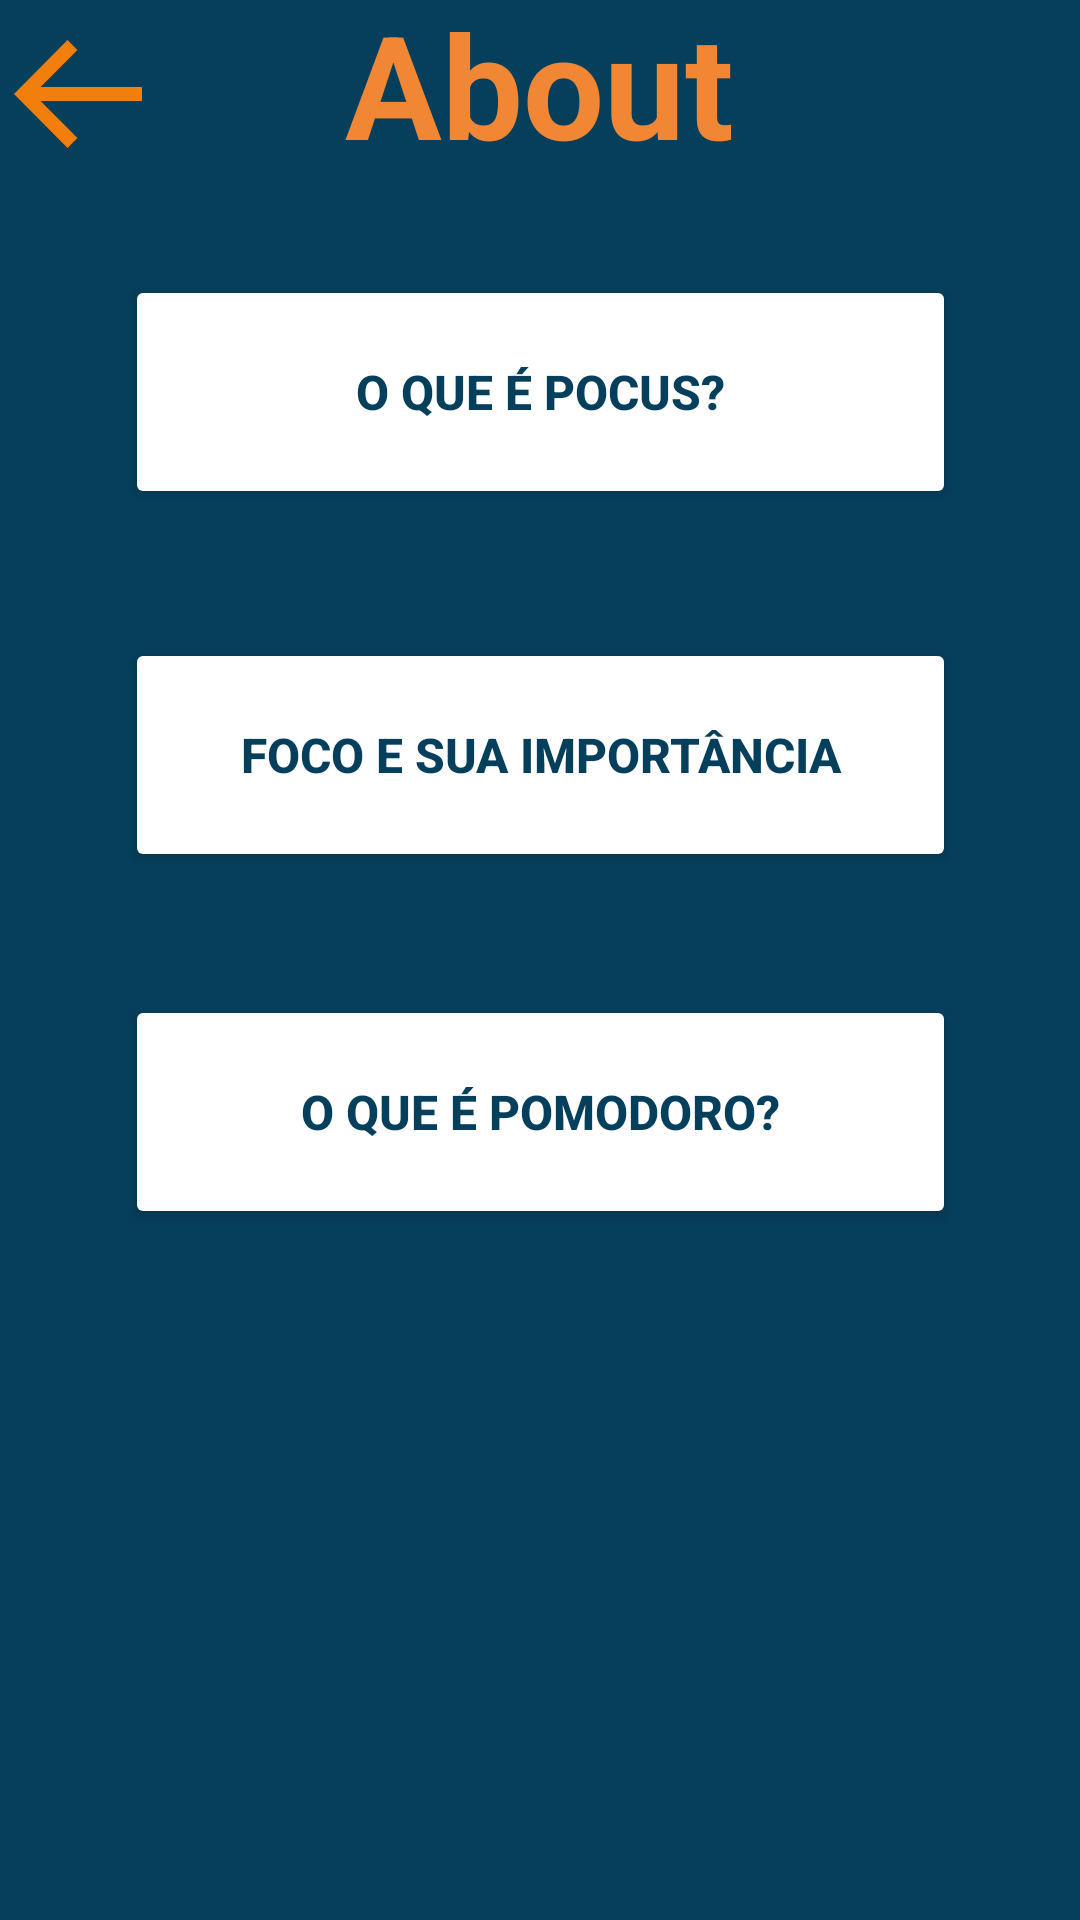

Layout XML and referenced resources for this Android screen:
<!-- AndroidManifest.xml: application theme Theme.PocusApp -->
<!-- res/layout/activity_about.xml -->
<?xml version="1.0" encoding="utf-8"?>
<androidx.constraintlayout.widget.ConstraintLayout xmlns:android="http://schemas.android.com/apk/res/android"
    xmlns:app="http://schemas.android.com/apk/res-auto"
    xmlns:tools="http://schemas.android.com/tools"
    android:layout_width="match_parent"
    android:layout_height="match_parent"
    android:background="#053F5C"
    tools:context=".AboutActivity">

    <ImageView
        android:id="@+id/imgBackButton"
        android:layout_width="53dp"
        android:layout_height="36dp"
        android:layout_marginStart="25dp"
        android:layout_marginTop="32dp"
        android:layout_marginBottom="61dp"
        app:layout_constraintBottom_toTopOf="@+id/btnWhatIsPocus"
        app:layout_constraintEnd_toStartOf="@+id/txtAboutTitle"
        app:layout_constraintStart_toStartOf="parent"
        app:layout_constraintTop_toTopOf="parent"
        app:srcCompat="@drawable/ic_back_arrow" />

    <TextView
        android:id="@+id/txtAboutTitle"
        android:layout_width="130dp"
        android:layout_height="69dp"
        android:layout_marginStart="63dp"
        android:layout_marginEnd="141dp"
        android:layout_marginBottom="27dp"
        android:text="@string/AboutTitle"
        android:textColor="#F18634"
        android:textColorHighlight="#000000"
        android:textSize="48sp"
        android:textStyle="bold"
        app:layout_constraintBottom_toTopOf="@+id/btnWhatIsPocus"
        app:layout_constraintEnd_toEndOf="parent"
        app:layout_constraintStart_toEndOf="@+id/imgBackButton"
        app:layout_constraintTop_toTopOf="parent" />

    <Button
        android:id="@+id/btnWhatIsPocus"
        android:layout_width="277dp"
        android:layout_height="78dp"
        android:layout_marginStart="67dp"
        android:layout_marginEnd="67dp"
        android:layout_marginBottom="43dp"
        android:backgroundTint="#DFDFDF"
        android:backgroundTintMode="add"
        android:onClick="chamarActivityPocus"
        android:text="@string/WhatIsPocus"
        android:textColor="#053F5C"
        android:textSize="16sp"
        android:textStyle="bold"
        app:layout_constraintBottom_toTopOf="@+id/btnFocusImportance"
        app:layout_constraintEnd_toEndOf="parent"
        app:layout_constraintStart_toStartOf="parent"
        app:layout_constraintTop_toBottomOf="@+id/txtAboutTitle"
        app:rippleColor="#DFDFDF" />

    <Button
        android:id="@+id/btnFocusImportance"
        android:layout_width="277dp"
        android:layout_height="78dp"
        android:layout_marginStart="67dp"
        android:layout_marginEnd="67dp"
        android:layout_marginBottom="41dp"
        android:backgroundTint="#DFDFDF"
        android:backgroundTintMode="add"
        android:onClick="chamarActivityImportancia"
        android:text="@string/FocusImportance"
        android:textColor="#053F5C"
        android:textSize="16sp"
        android:textStyle="bold"
        app:layout_constraintBottom_toTopOf="@+id/btnWhatIsPomodoro"
        app:layout_constraintEnd_toEndOf="parent"
        app:layout_constraintStart_toStartOf="parent"
        app:layout_constraintTop_toBottomOf="@+id/btnWhatIsPocus" />

    <Button
        android:id="@+id/btnWhatIsPomodoro"
        android:layout_width="277dp"
        android:layout_height="78dp"
        android:layout_marginStart="67dp"
        android:layout_marginEnd="67dp"
        android:layout_marginBottom="235dp"
        android:backgroundTint="#DFDFDF"
        android:backgroundTintMode="add"
        android:onClick="chamarActivityOquePomodoro"
        android:text="@string/WhatIsPomodoro"
        android:textColor="#053F5C"
        android:textSize="16sp"
        android:textStyle="bold"
        app:layout_constraintBottom_toBottomOf="parent"
        app:layout_constraintEnd_toEndOf="parent"
        app:layout_constraintStart_toStartOf="parent"
        app:layout_constraintTop_toBottomOf="@+id/btnFocusImportance" />
</androidx.constraintlayout.widget.ConstraintLayout>
<!-- resources referenced by this layout -->
<resources>
  <!-- drawable ic_back_arrow (drawable) -->
  <vector xmlns:android="http://schemas.android.com/apk/res/android"
      android:width="32dp"
      android:height="27dp"
      android:viewportWidth="32"
      android:viewportHeight="27">
    <path
        android:pathData="M32,11.748H6.652L15.851,2.477L13.393,0L0,13.5L13.393,27L15.851,24.523L6.652,15.252H32V11.748Z"
        android:fillColor="#F27F0C"/>
  </vector>
  <string name="AboutTitle">About</string>
  <string name="FocusImportance">Foco e sua importância</string>
  <string name="WhatIsPocus">O que é Pocus?</string>
  <string name="WhatIsPomodoro">O que é pomodoro?</string>
  <style name="Theme.PocusApp" parent="Theme.MaterialComponents.DayNight.NoActionBar">
          
          <item name="colorPrimary">@color/purple_500</item>
          <item name="colorPrimaryVariant">@color/purple_700</item>
          <item name="colorOnPrimary">@color/white</item>
          
          <item name="colorSecondary">@color/teal_200</item>
          <item name="colorSecondaryVariant">@color/teal_700</item>
          <item name="colorOnSecondary">@color/black</item>
           Status bar color.
          <item name="android:statusBarColor" tools:targetApi="l">?attr/colorPrimaryVariant</item>
           Customize your theme here.
      </style>
  <color name="purple_500">#FF6200EE</color>
  <color name="purple_700">#FF3700B3</color>
  <color name="white">#FFFFFFFF</color>
  <color name="teal_200">#FF03DAC5</color>
  <color name="teal_700">#FF018786</color>
  <color name="black">#FF000000</color>
</resources>
